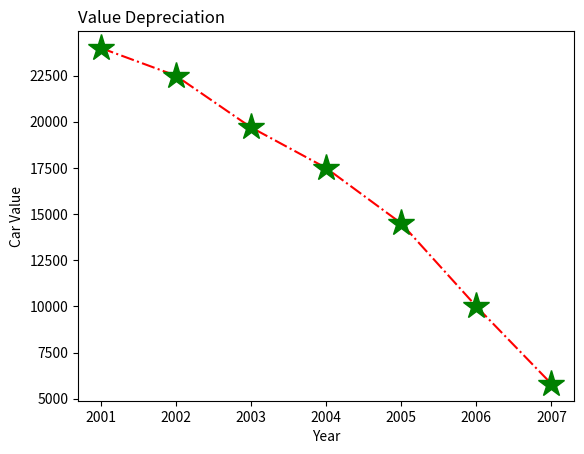

Recreate this plot in Python.
import numpy as np
from matplotlib import pyplot as plt
x =np.array([2001,2002,2003,2004,2005,2006,2007])
y =np.array([24000,22500,19700,17500,14500,10000,5800])

plt.plot(x,y,'-.',color='r',marker='*',ms='20',mec='g',mfc='g')
plt.xlabel("Year")
plt.ylabel("Car Value")
plt.title ("Value Depreciation",loc="left")
plt.show()